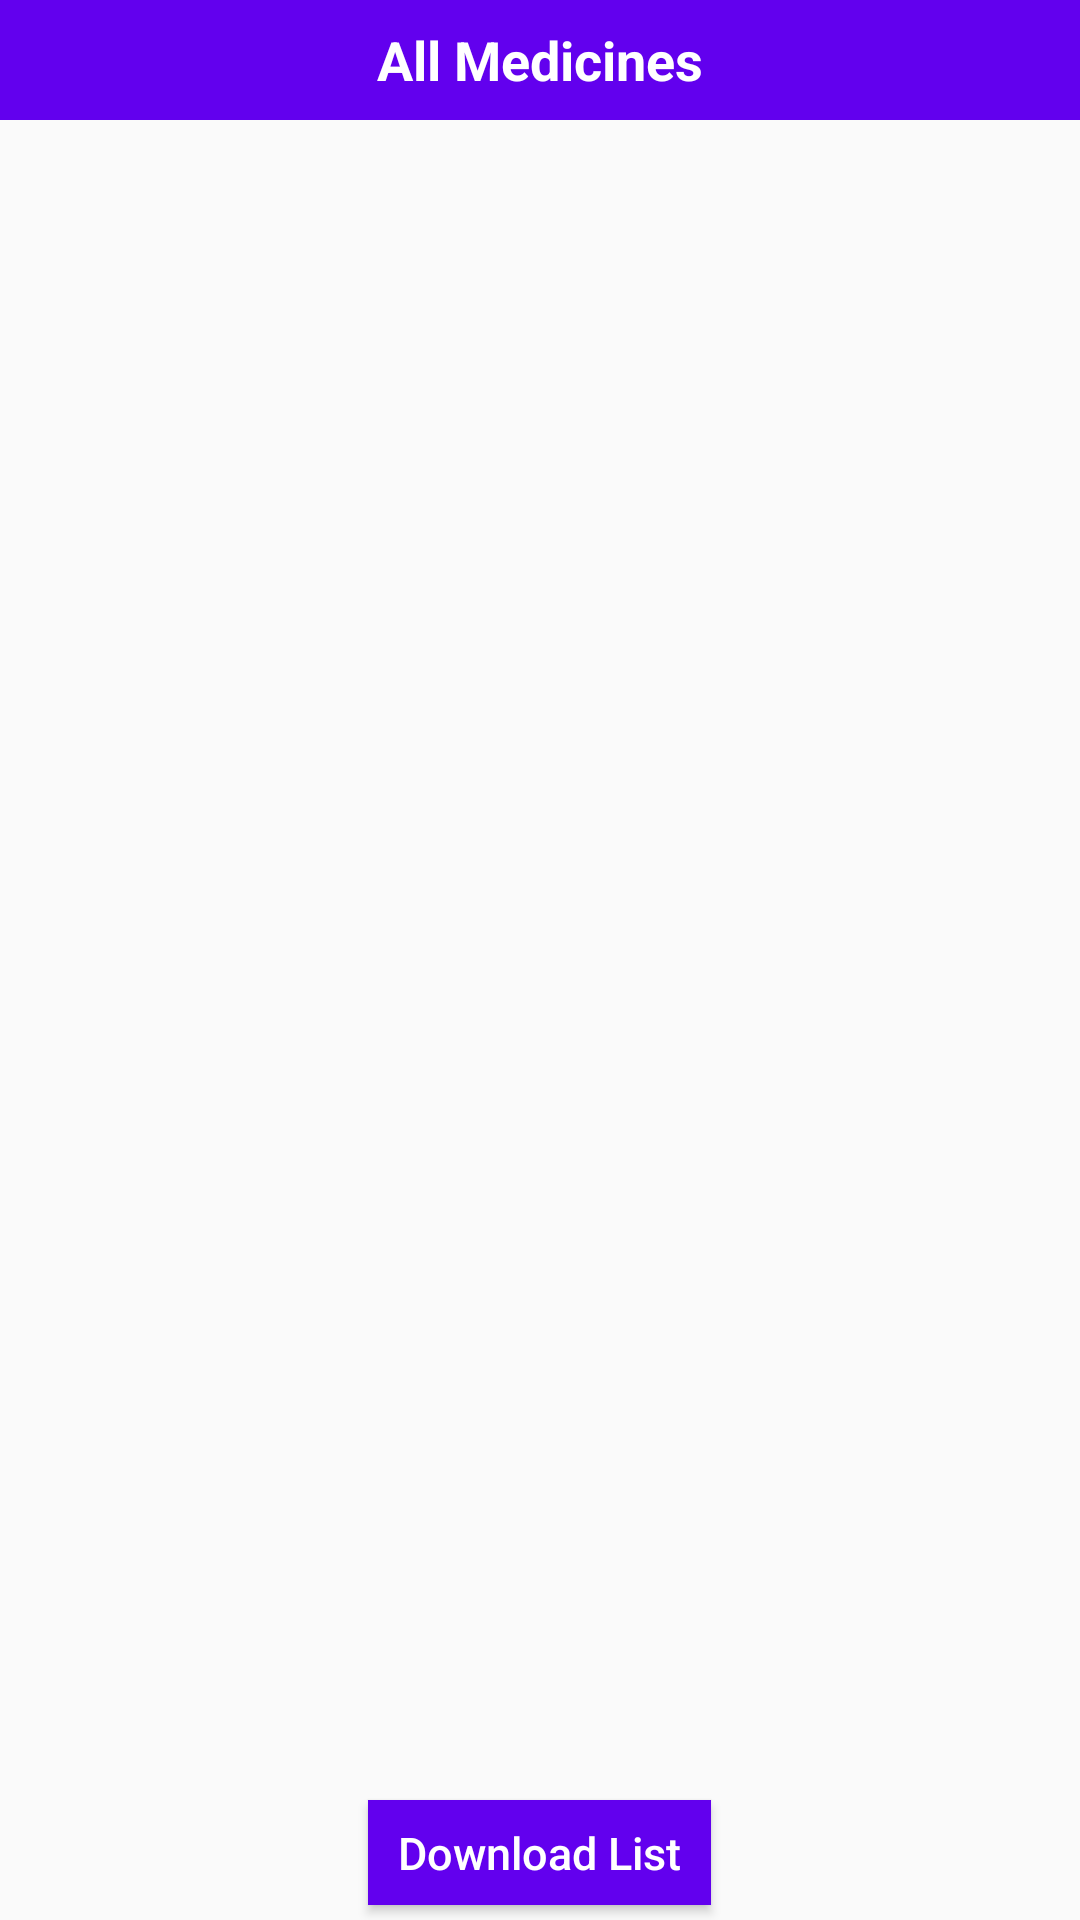

The Android layout XML behind this screen, and the referenced resources:
<!-- AndroidManifest.xml: application theme AppTheme -->
<!-- res/layout/activity_view_medicines.xml -->
<?xml version="1.0" encoding="utf-8"?>
<LinearLayout xmlns:android="http://schemas.android.com/apk/res/android"
    xmlns:app="http://schemas.android.com/apk/res-auto"
    xmlns:tools="http://schemas.android.com/tools"
    android:layout_width="match_parent"
    android:orientation="vertical"
    android:layout_height="match_parent"
    tools:context=".ViewMedicines">
    <TextView
        android:layout_width="match_parent"
        android:layout_height="40dp"
        android:background="@color/colorPrimary"
        android:text="All Medicines"
        android:gravity="center"
        android:textSize="18sp"
        android:textStyle="bold"
        android:textAlignment="center"
        android:textColor="@color/white" />
    <TextView
        android:layout_width="wrap_content"
        android:layout_height="match_parent"
        android:text="No Items Added Yet.."
        android:gravity="center"
        android:textSize="18sp"
        android:layout_gravity="center"
        android:textStyle="bold"
        android:id="@+id/nos"
        android:visibility="gone"
        android:textAlignment="center"
        android:textColor="@color/colorPrimary" />
    <RelativeLayout
        android:layout_width="match_parent"
        android:layout_height="match_parent">
        <androidx.recyclerview.widget.RecyclerView
            android:layout_width="match_parent"
            android:layout_marginTop="10dp"
            android:visibility="visible"
            android:layout_height="match_parent"
            android:id="@+id/product_list"/>

        <Button
            android:layout_width="wrap_content"
            android:layout_height="35dp"
            android:layout_alignParentBottom="true"
            android:layout_centerHorizontal="true"
            android:layout_gravity="center_horizontal"
            android:layout_marginTop="6dp"
            android:layout_marginBottom="5dp"
            android:background="@color/colorPrimary"
            android:onClick="toProductAll"
            android:paddingLeft="10dp"
            android:paddingRight="10dp"
            android:text="Download List"
            android:textAllCaps="false"
            android:textColor="@android:color/white"
            android:textSize="15sp" />
    </RelativeLayout>
</LinearLayout>
<!-- resources referenced by this layout -->
<resources>
  <color name="colorPrimary">#6200EE</color>
  <color name="white">#FFFFFF</color>
  <style name="AppTheme" parent="Theme.AppCompat.Light.NoActionBar">
          
          <item name="colorPrimary">@color/colorPrimary</item>
          <item name="colorPrimaryDark">@color/colorPrimaryDark</item>
          <item name="colorAccent">@color/colorAccent</item>
      </style>
  <color name="colorPrimaryDark">#3700B3</color>
  <color name="colorAccent">#03DAC5</color>
</resources>
